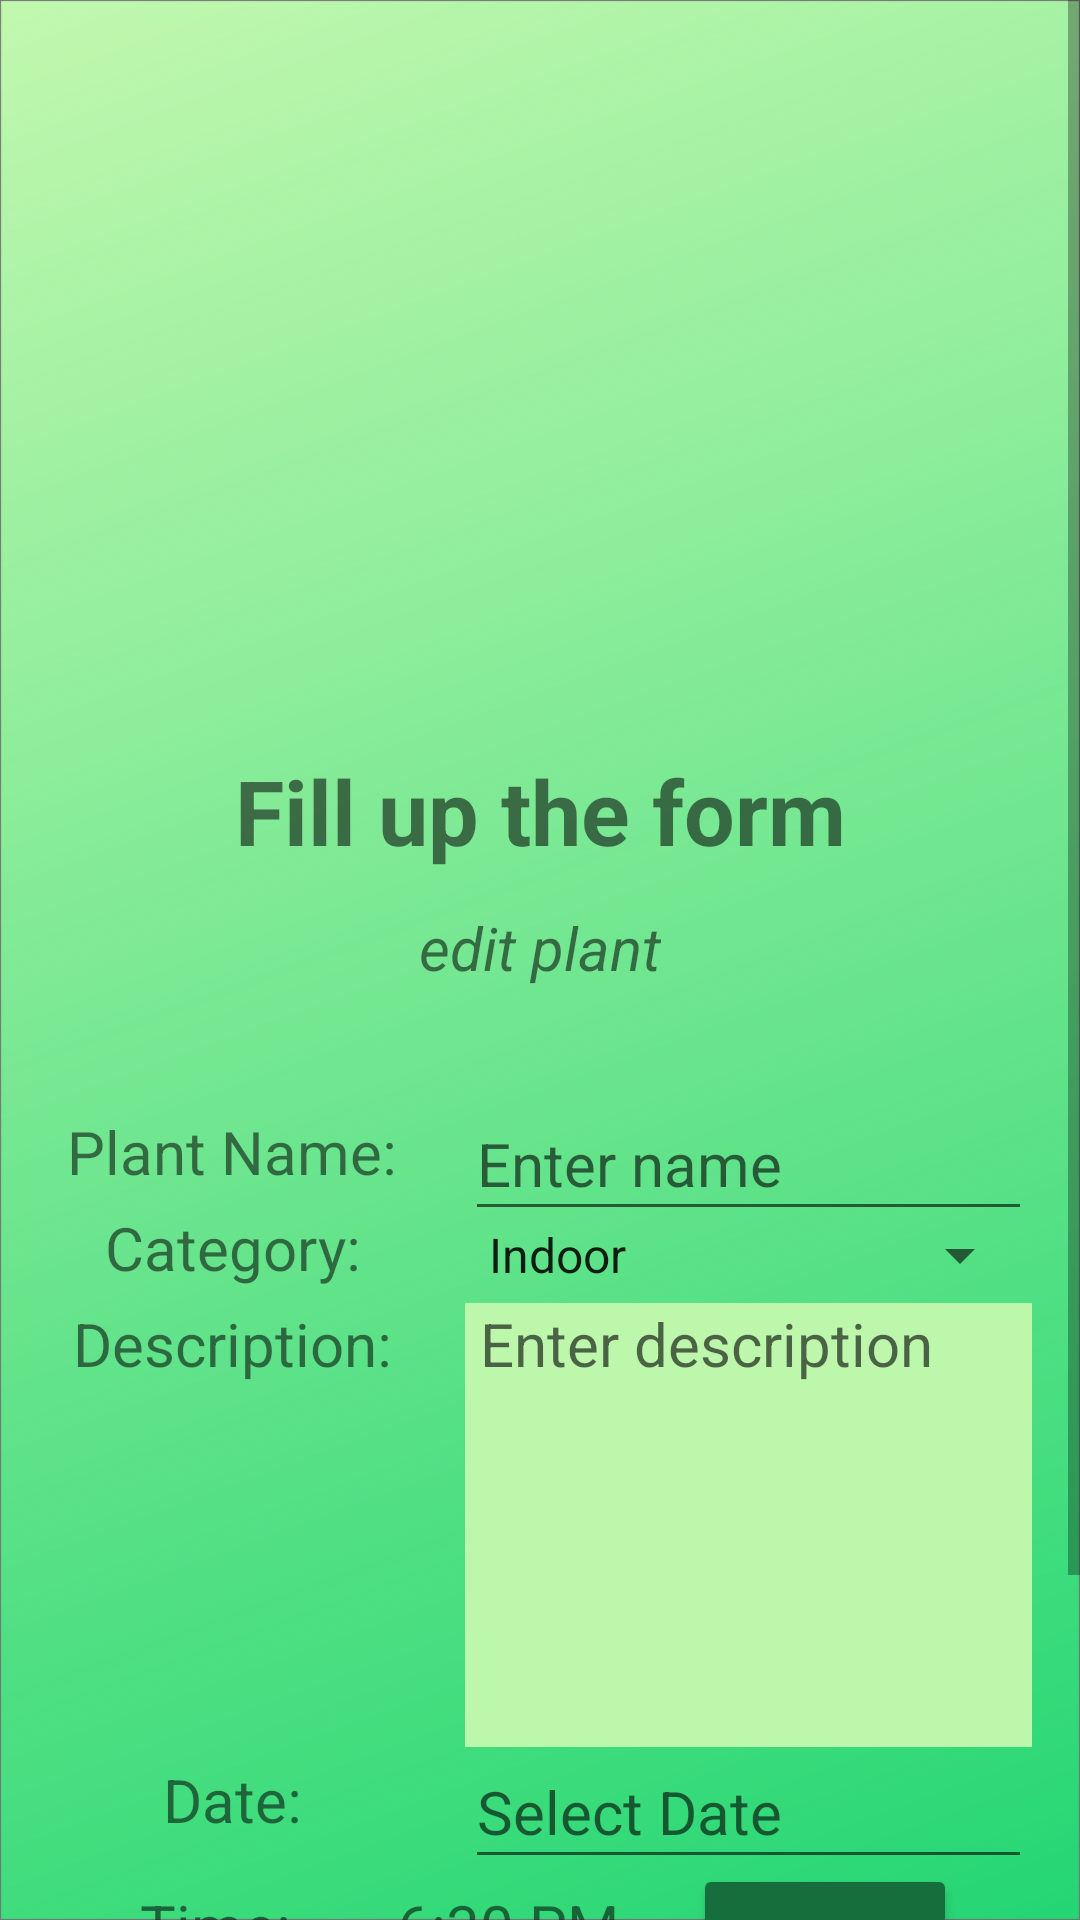

Layout XML and referenced resources for this Android screen:
<!-- AndroidManifest.xml: application theme Theme.PlantKoApp -->
<!-- res/layout/edit_plant.xml -->
<?xml version="1.0" encoding="utf-8"?>
<ScrollView
    xmlns:android="http://schemas.android.com/apk/res/android"
    xmlns:app="http://schemas.android.com/apk/res-auto"
    xmlns:tools="http://schemas.android.com/tools"
    android:layout_width="match_parent"
    android:layout_height="match_parent"
    android:background="@drawable/bg"
    android:fillViewport="true"
    tools:context=".EditPlant">

    <androidx.constraintlayout.widget.ConstraintLayout
        android:layout_width="match_parent"
        android:layout_height="wrap_content">

        <ImageView
            android:id="@+id/register_profile_imageview"
            android:layout_width="176dp"
            android:layout_height="150dp"
            android:layout_marginTop="50dp"
            android:layout_marginBottom="50dp"
            android:clickable="true"
            android:focusable="true"
            app:layout_constraintBottom_toTopOf="@+id/register_fill_up_textview"
            app:layout_constraintEnd_toEndOf="parent"
            app:layout_constraintStart_toStartOf="parent"
            app:layout_constraintTop_toTopOf="parent"
            app:srcCompat="@drawable/gallery" />

        <TextView
            android:id="@+id/register_fill_up_textview"
            android:layout_width="wrap_content"
            android:layout_height="wrap_content"
            android:text="Fill up the form"
            android:textAlignment="center"
            android:textSize="30sp"
            android:textStyle="bold"
            app:layout_constraintBottom_toTopOf="@+id/register_textview"
            app:layout_constraintLeft_toLeftOf="parent"
            app:layout_constraintRight_toRightOf="parent"
            app:layout_constraintTop_toBottomOf="@+id/register_profile_imageview" />

        <TextView
            android:id="@+id/register_textview"
            android:layout_width="wrap_content"
            android:layout_height="wrap_content"
            android:layout_marginTop="12dp"
            android:text="edit plant"
            android:textAlignment="center"
            android:textSize="20sp"
            android:textStyle="italic"
            app:layout_constraintEnd_toEndOf="parent"
            app:layout_constraintStart_toStartOf="parent"
            app:layout_constraintTop_toBottomOf="@+id/register_fill_up_textview" />

        <EditText
            android:id="@+id/plantname_editext_register"
            android:layout_width="189dp"
            android:layout_height="48dp"
            android:ems="8"
            android:hint="Enter name"
            android:inputType="textPersonName"
            android:textColor="@color/white"
            android:textSize="20sp"
            app:layout_constraintBottom_toBottomOf="@+id/plantname_textview_register"
            app:layout_constraintEnd_toEndOf="parent"
            app:layout_constraintHorizontal_bias="0.5"
            app:layout_constraintStart_toEndOf="@+id/plantname_textview_register"
            app:layout_constraintTop_toTopOf="@+id/plantname_textview_register" />

        <Spinner
            android:id="@+id/username_register"
            android:layout_width="189dp"
            android:layout_height="48dp"
            android:ems="8"
            android:entries="@array/platcategrory_array"
            android:hint="Enter username"
            android:inputType="textPersonName"
            android:popupBackground="#BCF7AC"
            android:textSize="20sp"
            app:layout_constraintBottom_toBottomOf="@+id/username_textview"
            app:layout_constraintEnd_toEndOf="parent"
            app:layout_constraintHorizontal_bias="0.5"
            app:layout_constraintStart_toEndOf="@+id/username_textview"
            app:layout_constraintTop_toTopOf="@+id/username_textview" />

        <TextView
            android:id="@+id/email_textview"
            android:layout_width="123dp"
            android:layout_height="32dp"
            android:layout_marginBottom="120dp"
            android:text="Description:"
            android:textAlignment="center"
            android:textSize="20sp"
            app:layout_constraintBottom_toTopOf="@+id/date_addplant"
            app:layout_constraintEnd_toStartOf="@+id/email_editext"
            app:layout_constraintHorizontal_bias="0.5"
            app:layout_constraintHorizontal_chainStyle="spread"
            app:layout_constraintStart_toStartOf="parent"
            app:layout_constraintTop_toBottomOf="@+id/username_textview" />

        <TextView
            android:id="@+id/username_textview"
            android:layout_width="123dp"
            android:layout_height="32dp"
            android:text="Category:"
            android:textAlignment="center"
            android:textSize="20sp"
            app:layout_constraintBottom_toTopOf="@+id/email_textview"
            app:layout_constraintEnd_toStartOf="@+id/username_register"
            app:layout_constraintHorizontal_bias="0.5"
            app:layout_constraintHorizontal_chainStyle="spread"
            app:layout_constraintStart_toStartOf="parent"
            app:layout_constraintTop_toBottomOf="@+id/plantname_textview_register" />

        <TextView
            android:id="@+id/plantname_textview_register"
            android:layout_width="123dp"
            android:layout_height="32dp"
            android:layout_marginTop="80dp"
            android:text="Plant Name:"
            android:textAlignment="center"
            android:textSize="20sp"
            app:layout_constraintBottom_toTopOf="@+id/username_textview"
            app:layout_constraintEnd_toStartOf="@+id/plantname_editext_register"
            app:layout_constraintHorizontal_bias="0.5"
            app:layout_constraintHorizontal_chainStyle="spread"
            app:layout_constraintStart_toStartOf="parent"
            app:layout_constraintTop_toBottomOf="@+id/register_fill_up_textview"
            app:layout_constraintVertical_chainStyle="spread" />

        <EditText
            android:id="@+id/email_editext"
            android:layout_width="189dp"
            android:layout_height="148dp"
            android:background="#BCF7AC"
            android:ems="8"
            android:gravity="top|left"
            android:hint="Enter description"
            android:inputType="textMultiLine"
            android:lines="10"
            android:paddingLeft="5dp"
            android:textColor="#757575"
            android:textSize="20sp"
            app:layout_constraintBottom_toBottomOf="@+id/email_textview"
            app:layout_constraintEnd_toEndOf="parent"
            app:layout_constraintHorizontal_bias="0.5"
            app:layout_constraintStart_toEndOf="@+id/email_textview"
            app:layout_constraintTop_toTopOf="@+id/email_textview"
            app:layout_constraintVertical_bias="0.0" />

        <Button
            android:id="@+id/addplant_button"
            android:layout_width="332dp"
            android:layout_height="50dp"
            android:backgroundTint="#8C1B15"
            android:text="Add to My Plants"
            android:textColor="@color/white"
            android:layout_marginBottom="40dp"
            app:layout_constraintBottom_toBottomOf="parent"
            app:layout_constraintEnd_toEndOf="parent"
            app:layout_constraintHorizontal_bias="0.5"
            app:layout_constraintStart_toStartOf="parent"
            app:layout_constraintTop_toBottomOf="@+id/time_textview_addplant" />

        <TextView
            android:id="@+id/time_textview_addplant"
            android:layout_width="67dp"
            android:layout_height="32dp"
            android:text="Time: "
            android:textAlignment="center"
            android:textSize="20sp"
            android:layout_marginBottom="30dp"
            app:layout_constraintBottom_toTopOf="@+id/addplant_button"
            app:layout_constraintEnd_toStartOf="@+id/time_addplant"
            app:layout_constraintHorizontal_bias="0.5"
            app:layout_constraintHorizontal_chainStyle="packed"
            app:layout_constraintStart_toStartOf="parent"
            app:layout_constraintTop_toBottomOf="@+id/date_addplant" />

        <TextView
            android:id="@+id/time_addplant"
            android:layout_width="123dp"
            android:layout_height="32dp"
            android:text="6:30 PM"
            android:textAlignment="center"
            android:textSize="20sp"
            app:layout_constraintBottom_toBottomOf="@+id/time_textview_addplant"
            app:layout_constraintEnd_toStartOf="@+id/time_button_addplant"
            app:layout_constraintHorizontal_bias="0.5"
            app:layout_constraintStart_toEndOf="@+id/time_textview_addplant"
            app:layout_constraintTop_toTopOf="@+id/time_textview_addplant"
            app:layout_constraintVertical_bias="1.0" />

        <Button
            android:id="@+id/time_button_addplant"
            android:layout_width="wrap_content"
            android:layout_height="wrap_content"
            android:backgroundTint="#166E3C"
            android:text="Add Time"
            app:layout_constraintBottom_toBottomOf="@+id/time_addplant"
            app:layout_constraintEnd_toEndOf="parent"
            app:layout_constraintHorizontal_bias="0.5"
            app:layout_constraintStart_toEndOf="@+id/time_addplant"
            app:layout_constraintTop_toTopOf="@+id/time_addplant"
            app:layout_constraintVertical_bias="0.437" />

        <TextView
            android:id="@+id/date_addplant"
            android:layout_width="123dp"
            android:layout_height="32dp"
            android:text="Date:"
            android:textAlignment="center"
            android:textSize="20sp"
            android:layout_marginBottom="10dp"
            app:layout_constraintBottom_toTopOf="@+id/time_textview_addplant"
            app:layout_constraintEnd_toStartOf="@+id/editext_date_addplant"
            app:layout_constraintHorizontal_bias="0.5"
            app:layout_constraintHorizontal_chainStyle="spread"
            app:layout_constraintStart_toStartOf="parent"
            app:layout_constraintTop_toBottomOf="@+id/email_textview" />

        <EditText
            android:id="@+id/editext_date_addplant"
            android:layout_width="189dp"
            android:layout_height="48dp"
            android:ems="8"
            android:hint="Select Date"
            android:inputType="textPersonName"
            android:textColor="@color/white"
            android:textSize="20sp"
            android:clickable="true"
            android:focusable="false"
            app:layout_constraintBottom_toBottomOf="@+id/date_addplant"
            app:layout_constraintEnd_toEndOf="parent"
            app:layout_constraintHorizontal_bias="0.5"
            app:layout_constraintStart_toEndOf="@+id/date_addplant"
            app:layout_constraintTop_toTopOf="@+id/date_addplant" />


    </androidx.constraintlayout.widget.ConstraintLayout>
</ScrollView>
<!-- resources referenced by this layout -->
<resources>
  <string-array name="platcategrory_array">
          <item><font color="#616161">Indoor</font></item>
          <item><font color="#616161">Outdoor</font></item>
      </string-array>
  <!-- drawable bg: png bitmap (drawable-hdpi, 904836 bytes) -->
  <style name="Theme.PlantKoApp" parent="Theme.MaterialComponents.DayNight.NoActionBar">
          
          <item name="colorPrimary">@color/purple_500</item>
          <item name="colorPrimaryVariant">@color/purple_700</item>
          <item name="colorOnPrimary">@color/white</item>
          
          <item name="colorSecondary">@color/teal_200</item>
          <item name="colorSecondaryVariant">@color/teal_700</item>
          <item name="colorOnSecondary">@color/black</item>
          
          <item name="android:statusBarColor" tools:targetApi="l">?attr/colorPrimaryVariant</item>
          
      </style>
  <!-- not gathered from this repository: default colours our renderer supplied (Android Studio template values) -->
  <color name="purple_500">#FF6200EE</color>
  <color name="purple_700">#FF3700B3</color>
  <color name="teal_200">#FF03DAC5</color>
  <color name="teal_700">#FF018786</color>
  <color name="black">#FF000000</color>
  <color name="white">#FFFFFFFF</color>
</resources>
